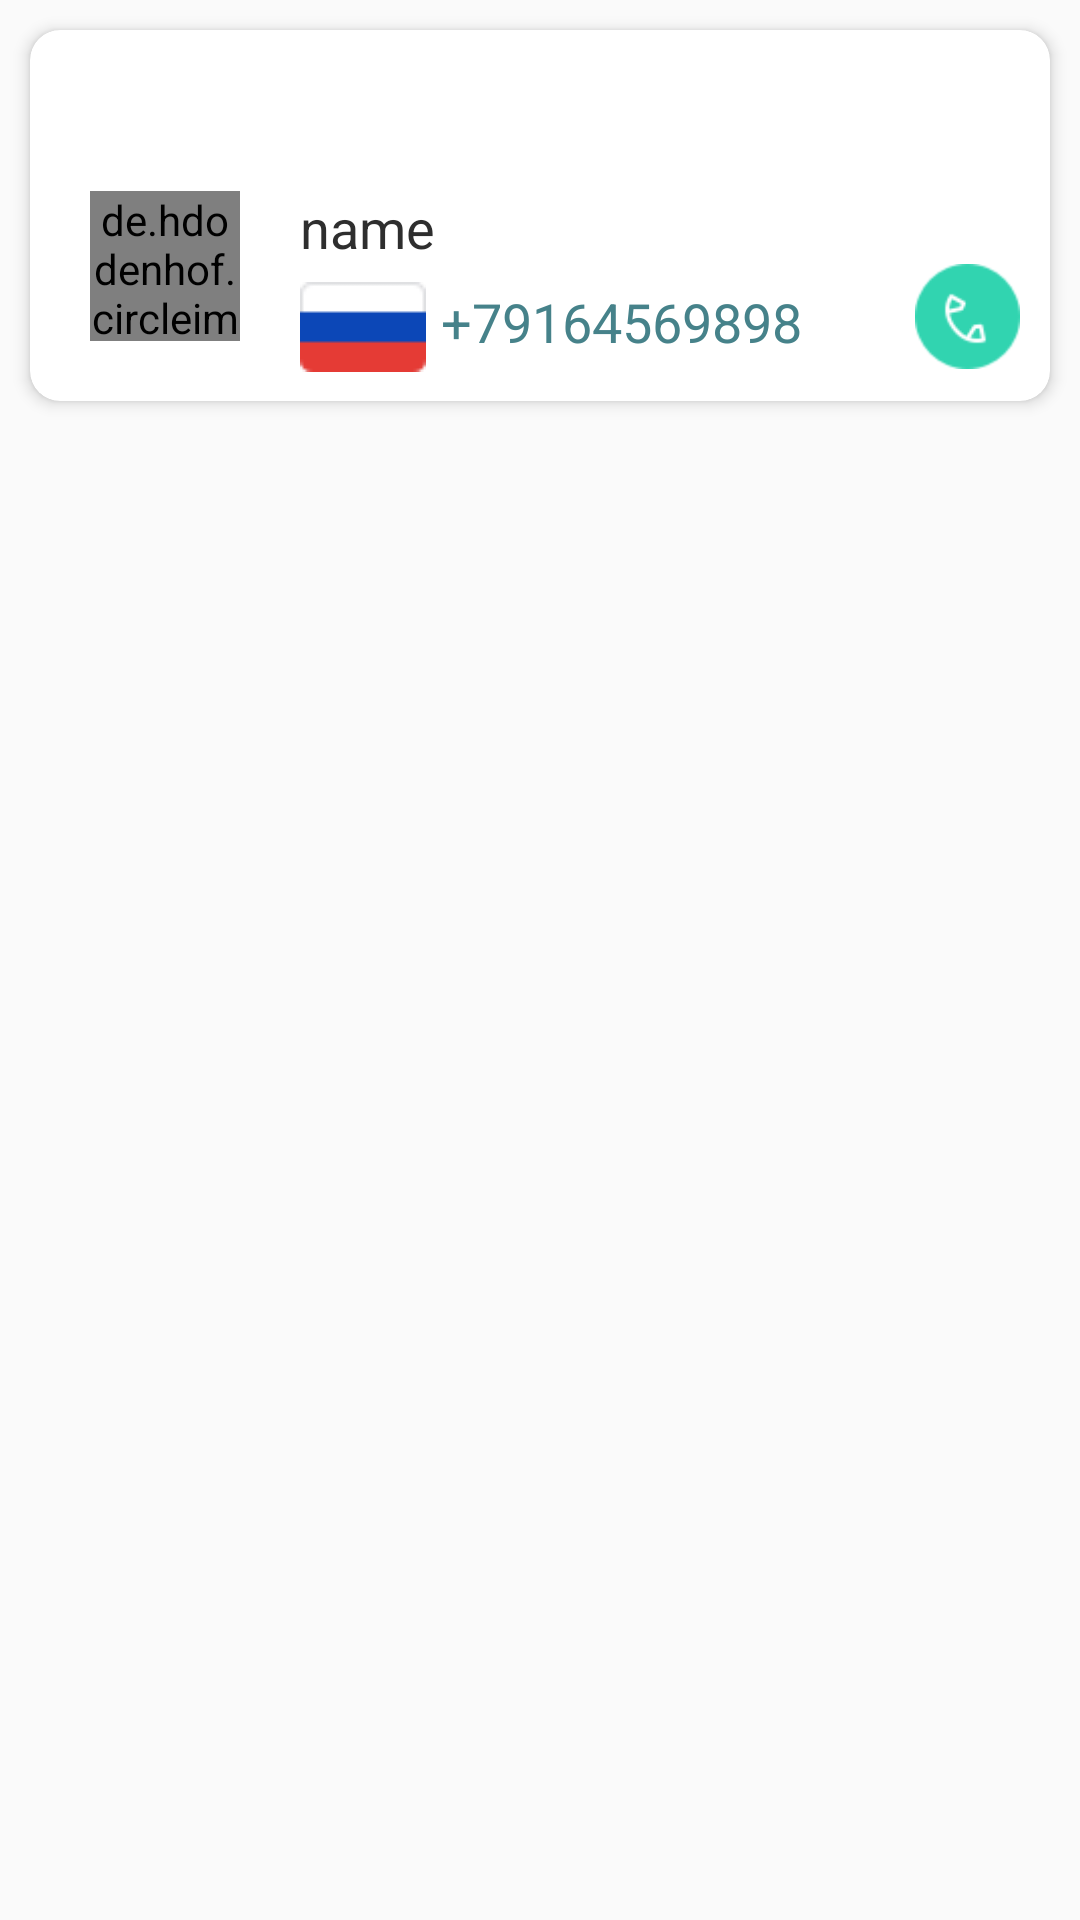

Produce the Android XML layout that renders to this screen, including the resource entries it uses.
<!-- AndroidManifest.xml: application theme Theme.AppCompat.Light.NoActionBar -->
<!-- res/layout/contacts_items.xml -->
<?xml version="1.0" encoding="utf-8"?>
<RelativeLayout
    xmlns:android="http://schemas.android.com/apk/res/android"
    android:layout_width="match_parent"
    android:layout_height="wrap_content"
    xmlns:app="http://schemas.android.com/apk/res-auto">

    <androidx.cardview.widget.CardView
        android:id="@+id/card_general_contacts"
        android:layout_width="match_parent"
        android:layout_height="wrap_content"
        android:layout_marginStart="10dp"
        android:layout_marginTop="10dp"
        android:layout_marginEnd="10dp"
        app:cardCornerRadius="10dp"
        app:cardElevation="3dp">

        <RelativeLayout
            android:layout_width="match_parent"
            android:layout_height="wrap_content">

            <TextView
                android:id="@+id/letter_label"
                android:layout_width="wrap_content"
                android:layout_height="wrap_content"
                android:text="A"
                android:textSize="25sp"
                android:background="@drawable/rounded_textview"
                android:gravity="center"
                android:layout_margin="10dp"
                android:textColor="@color/white"/>

            <de.hdodenhof.circleimageview.CircleImageView
                android:id="@+id/icon_contacts"
                android:layout_width="50dp"
                android:layout_height="50dp"
                android:layout_below="@+id/letter_label"
                android:src="@drawable/ic_baseline_person_24"
                app:civ_border_width="2dp"
                app:civ_border_color="@color/profile_icon"
                android:layout_marginLeft="20dp"
                android:layout_marginBottom="20dp"/>

            <TextView
                android:id="@+id/name_contacts"
                android:layout_width="wrap_content"
                android:layout_height="wrap_content"
                android:text="name"
                android:textColor="@color/text_color"
                android:textSize="18sp"
                android:layout_toRightOf="@+id/icon_contacts"
                android:layout_below="@+id/letter_label"
                android:layout_marginStart="20dp"/>

            <ImageView
                android:id="@+id/flag_img"
                android:layout_width="wrap_content"
                android:layout_height="wrap_content"
                android:layout_below="@+id/name_contacts"
                android:layout_toRightOf="@+id/icon_contacts"
                android:layout_marginStart="20dp"
                android:layout_marginTop="6dp"
                android:src="@drawable/tel_flag"/>

            <TextView
                android:id="@+id/phone_number"
                android:layout_width="wrap_content"
                android:layout_height="wrap_content"
                android:layout_below="@+id/name_contacts"
                android:layout_toRightOf="@+id/flag_img"
                android:layout_marginTop="7dp"
                android:layout_marginStart="5dp"
                android:text="+79164569898"
                android:textSize="18sp"
                android:textColor="@color/profile_icon"/>

            <ImageButton
                android:id="@+id/phone_call_contacts"
                android:layout_width="35dp"
                android:layout_height="35dp"
                android:layout_below="@+id/name_contacts"
                android:layout_alignParentEnd="true"
                android:layout_marginEnd="10dp"
                android:background="@drawable/ic_phone"/>/>

        </RelativeLayout>
    </androidx.cardview.widget.CardView>



</RelativeLayout>
<!-- resources referenced by this layout -->
<resources>
  <color name="profile_icon">#46828A</color>
  <color name="text_color">#2E2E2E</color>
  <color name="white">#FFFFFFFF</color>
  <!-- drawable ic_baseline_person_24 (drawable) -->
  <vector xmlns:android="http://schemas.android.com/apk/res/android"
      android:width="24dp"
      android:height="24dp"
      android:viewportWidth="24"
      android:viewportHeight="24"
      android:tint="@color/profile_icon">
    <path
        android:fillColor="@android:color/white"
        android:pathData="M12,12c2.21,0 4,-1.79 4,-4s-1.79,-4 -4,-4 -4,1.79 -4,4 1.79,4 4,4zM12,14c-2.67,0 -8,1.34 -8,4v2h16v-2c0,-2.66 -5.33,-4 -8,-4z"/>
  </vector>
  <!-- drawable ic_phone: png bitmap (drawable, 1806 bytes) -->
  <!-- drawable tel_flag: png bitmap (drawable, 446 bytes) -->
</resources>
